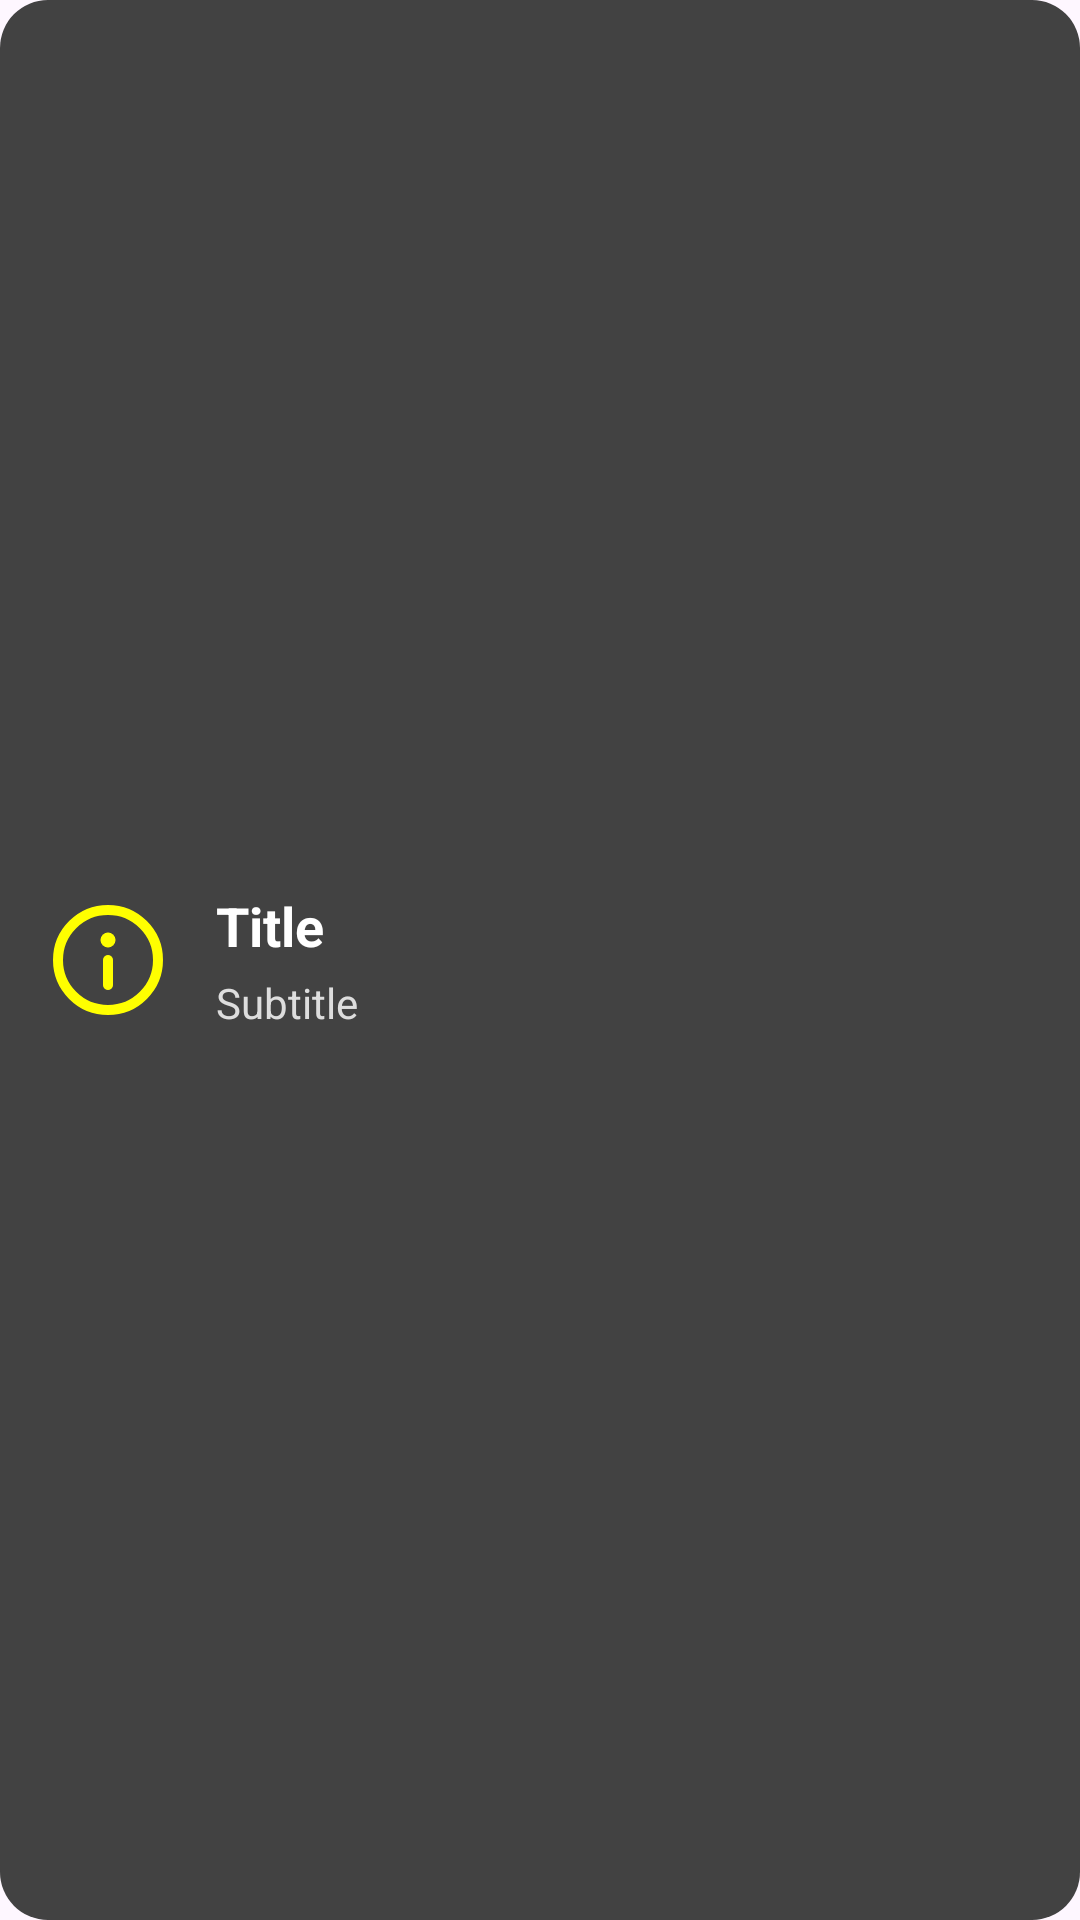

Produce the Android XML layout that renders to this screen, including the resource entries it uses.
<!-- AndroidManifest.xml: application theme Theme.Ai_driving_asist -->
<!-- res/layout/custom_toast.xml -->
<?xml version="1.0" encoding="utf-8"?>
<LinearLayout xmlns:android="http://schemas.android.com/apk/res/android"
    android:layout_width="match_parent"
    android:layout_height="wrap_content"
    android:background="@drawable/toast_background"
    android:gravity="center_vertical"
    android:orientation="horizontal"
    android:padding="16dp">

    <ImageView
        android:id="@+id/toastIcon"
        android:layout_width="40dp"
        android:layout_height="40dp"
        android:layout_marginEnd="16dp"
        android:src="@drawable/ic_toast_info" />

    <LinearLayout
        android:layout_width="wrap_content"
        android:layout_height="wrap_content"
        android:orientation="vertical">

        <TextView
            android:id="@+id/toastTitle"
            android:layout_width="wrap_content"
            android:layout_height="wrap_content"
            android:text="Title"
            android:textColor="#FFFFFF"
            android:textSize="18sp"
            android:textStyle="bold" />

        <TextView
            android:id="@+id/toastSubtitle"
            android:layout_width="wrap_content"
            android:layout_height="wrap_content"
            android:layout_marginTop="4dp"
            android:text="Subtitle"
            android:textColor="#DDDDDD"
            android:textSize="14sp" />
    </LinearLayout>

</LinearLayout>
<!-- resources referenced by this layout -->
<resources>
  <!-- drawable ic_toast_info (drawable) -->
  <vector xmlns:android="http://schemas.android.com/apk/res/android"
      android:width="24dp"
      android:height="24dp"
      android:viewportWidth="24"
      android:viewportHeight="24">
      <path
          android:fillColor="#00000000"
          android:pathData="M12,12m-10,0a10,10 0,1 1,20 0a10,10 0,1 1,-20 0"
          android:strokeWidth="2"
          android:strokeColor="#FFFF00"/>
      <path
          android:fillColor="#FFFF00"
          android:pathData="M12,17l0,0l0,-5l0,0"
          android:strokeWidth="2"
          android:strokeColor="#FFFF00"
          android:strokeLineCap="round"/>
      <path
          android:fillColor="#FFFF00"
          android:pathData="M12,8l0,0"
          android:strokeWidth="3"
          android:strokeColor="#FFFF00"
          android:strokeLineCap="round"/>
  </vector>
  <!-- drawable toast_background (drawable) -->
  <?xml version="1.0" encoding="utf-8"?>
  <shape xmlns:android="http://schemas.android.com/apk/res/android">
      <solid android:color="#424242" /> 
      <corners android:radius="16dp" />
  </shape>
  <style name="Theme.Ai_driving_asist" parent="Base.Theme.Ai_driving_asist" />
  <style name="Base.Theme.Ai_driving_asist" parent="Theme.Material3.DayNight.NoActionBar">
          
          
      </style>
</resources>
